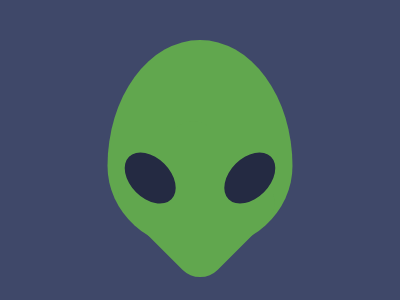

Write a web page that renders exactly this picture using CSS.

<p>
<p b>
<dl>
<dt>
<style>
*{
    background:#3F4869;
    position:fixed;
    top:50%;
    left:50%
}
p{
    width:60;
    height:40;
    background:#242A42;
    border-radius:50%;
    transform:translate(-133%,-20%)rotate(45deg);
    z-index:3
}
[b]{
    transform:translate(33%,-20%)rotate(-45deg)
}
dl{
    width:185;
    height:210;
    background-color:#61A74E;
    border-radius:50% 50% 50% 50% / 60% 60% 40% 40%;
    transform:translate(-50%,-60%);
}
dt{
    width:130;
    height:120;
    background:#61A74E;
    transform:translate(-53%,-5%) rotate(45deg);
    border-radius:25px
}
